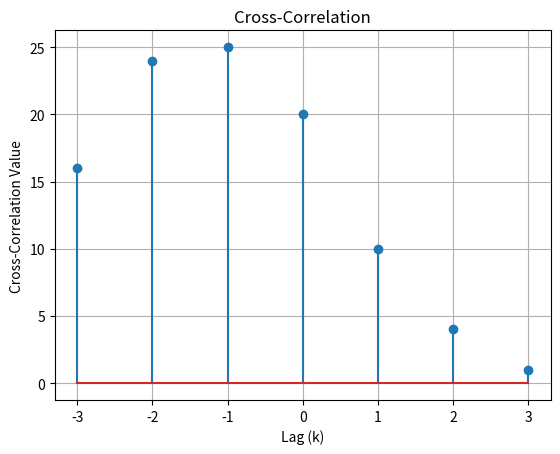

Here is the Python script that generated this plot:
import numpy as np
import matplotlib.pyplot as plt

# Define the two input sequences
x = [1, 2, 3, 4]  # First sequence
y = [4, 3, 2, 1]  # Second sequence

# Length of the sequences
N = len(x)
M = len(y)

# Pad the shorter sequence with zeros to make both sequences equal in length (optional)
if N != M:
    if N < M:
        x = np.pad(x, (0, M - N))
    else:
        y = np.pad(y, (0, N - M))

# Compute cross-correlation manually
cross_corr = []
for k in range(-N + 1, N):  # Lag values from -(N-1) to (N-1)
    sum_corr = 0
    for n in range(N):
        if 0 <= n + k < N:  # Check bounds for valid indices
            sum_corr += x[n] * y[n + k]
    cross_corr.append(sum_corr)

# Define the lags
lags = np.arange(-N + 1, N)

# Print the cross-correlation values
print("Cross-Correlation values:")
for lag, value in zip(lags, cross_corr):
    print(f"Lag {lag}: {value}")

# Plot the cross-correlation
plt.stem(lags, cross_corr)
plt.title('Cross-Correlation')
plt.xlabel('Lag (k)')
plt.ylabel('Cross-Correlation Value')
plt.grid(True)
plt.show()


